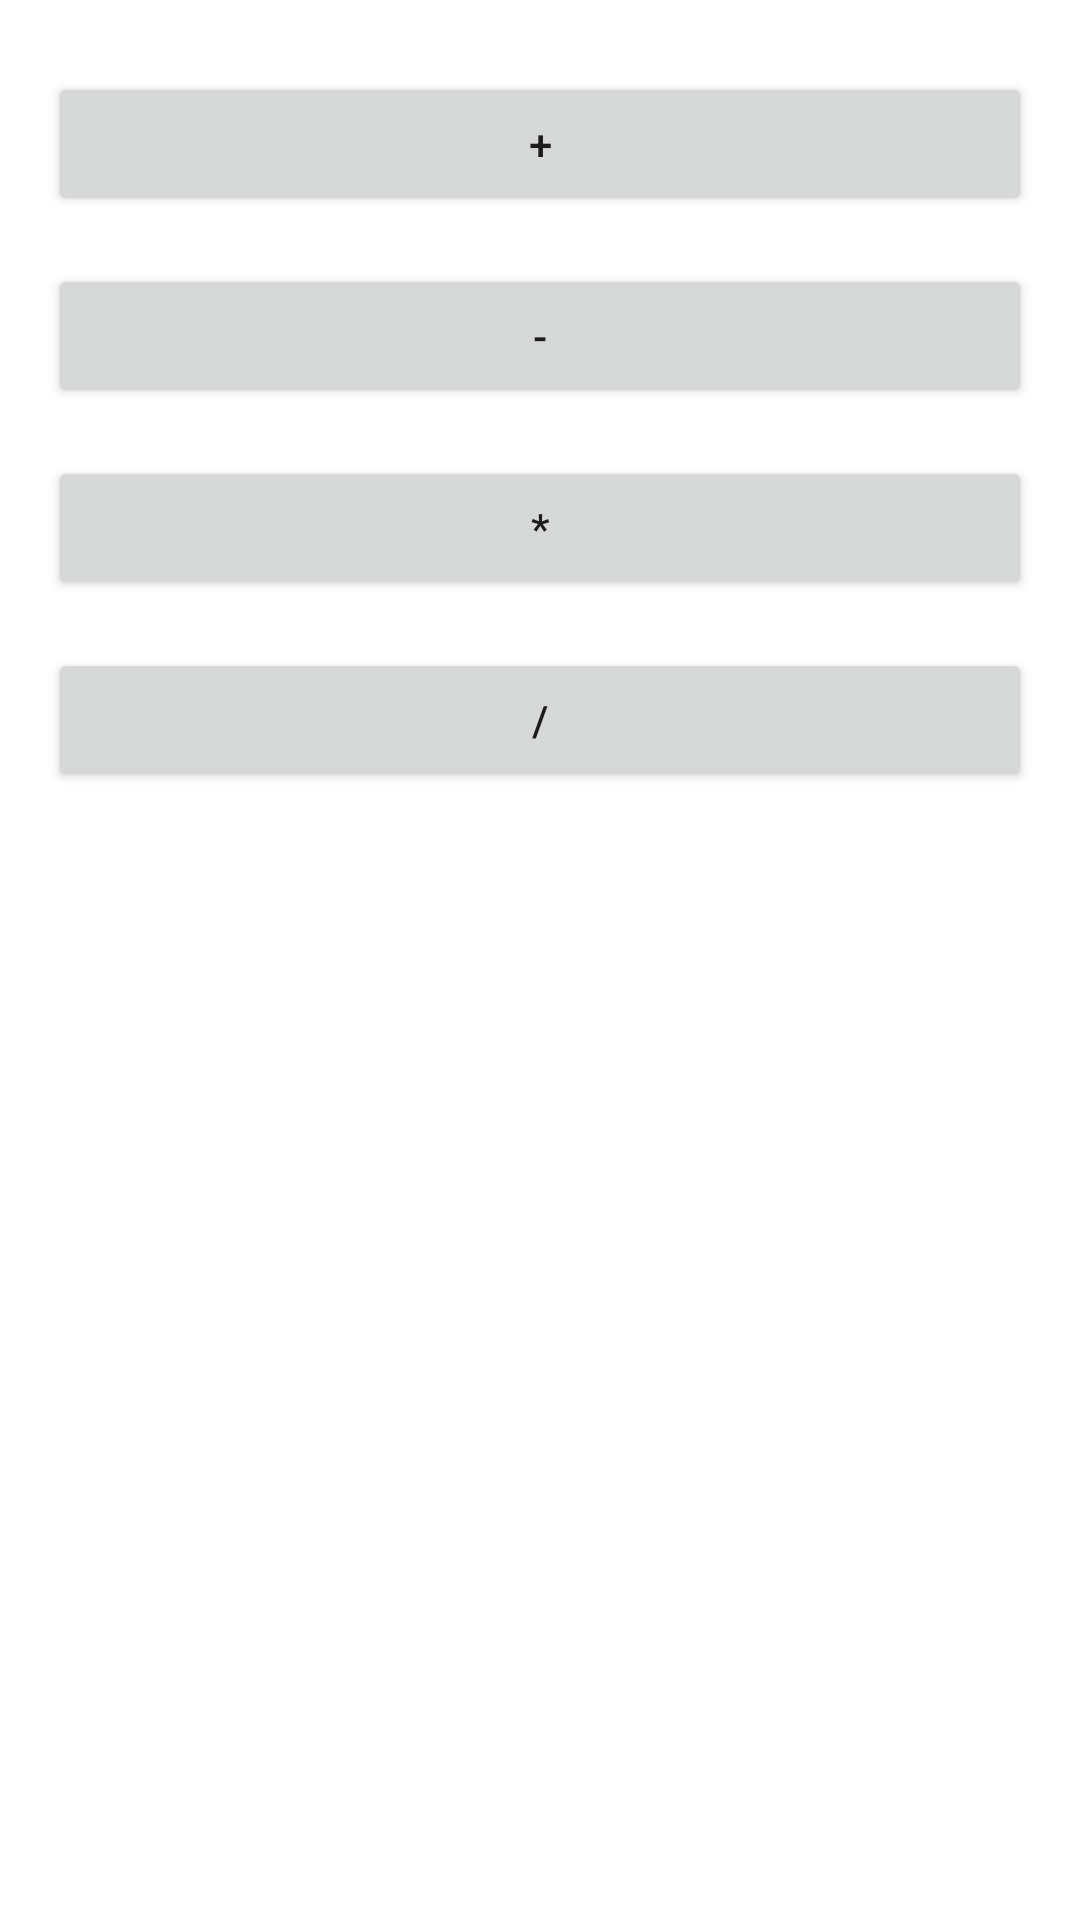

Here is an Android app screen rendered from its layout file. Give the layout XML and the strings, colors and styles it references.
<!-- AndroidManifest.xml: application theme Theme.ListaExercicio01 -->
<!-- res/layout/activity_exercicio09_detalhe.xml -->
<?xml version="1.0" encoding="utf-8"?>
<androidx.constraintlayout.widget.ConstraintLayout xmlns:android="http://schemas.android.com/apk/res/android"
    xmlns:app="http://schemas.android.com/apk/res-auto"
    xmlns:tools="http://schemas.android.com/tools"
    android:layout_width="match_parent"
    android:layout_height="match_parent"
    tools:context=".Exercicio09DetalheActivity">

    <Button
        android:id="@+id/buttonMais"
        android:layout_width="0dp"
        android:layout_height="wrap_content"
        android:layout_marginStart="16dp"
        android:layout_marginTop="24dp"
        android:layout_marginEnd="16dp"
        android:text="+"
        app:layout_constraintEnd_toEndOf="parent"
        app:layout_constraintStart_toStartOf="parent"
        app:layout_constraintTop_toTopOf="parent" />

    <Button
        android:id="@+id/buttonMenos"
        android:layout_width="0dp"
        android:layout_height="wrap_content"
        android:layout_marginStart="16dp"
        android:layout_marginTop="16dp"
        android:layout_marginEnd="16dp"
        android:text="-"
        app:layout_constraintEnd_toEndOf="parent"
        app:layout_constraintStart_toStartOf="parent"
        app:layout_constraintTop_toBottomOf="@+id/buttonMais" />

    <Button
        android:id="@+id/buttonVezes"
        android:layout_width="0dp"
        android:layout_height="wrap_content"
        android:layout_marginStart="16dp"
        android:layout_marginTop="16dp"
        android:layout_marginEnd="16dp"
        android:text="*"
        app:layout_constraintEnd_toEndOf="parent"
        app:layout_constraintStart_toStartOf="parent"
        app:layout_constraintTop_toBottomOf="@+id/buttonMenos" />

    <Button
        android:id="@+id/buttonSobre"
        android:layout_width="0dp"
        android:layout_height="wrap_content"
        android:layout_marginStart="16dp"
        android:layout_marginTop="16dp"
        android:layout_marginEnd="16dp"
        android:text="/"
        app:layout_constraintEnd_toEndOf="parent"
        app:layout_constraintStart_toStartOf="parent"
        app:layout_constraintTop_toBottomOf="@+id/buttonVezes" />
</androidx.constraintlayout.widget.ConstraintLayout>
<!-- resources referenced by this layout -->
<resources>
  <style name="Theme.ListaExercicio01" parent="Theme.MaterialComponents.DayNight.DarkActionBar">
          
          <item name="colorPrimary">@color/purple_500</item>
          <item name="colorPrimaryVariant">@color/purple_700</item>
          <item name="colorOnPrimary">@color/white</item>
          
          <item name="colorSecondary">@color/teal_200</item>
          <item name="colorSecondaryVariant">@color/teal_700</item>
          <item name="colorOnSecondary">@color/black</item>
          
          <item name="android:statusBarColor" tools:targetApi="l">?attr/colorPrimaryVariant</item>
          
      </style>
  <!-- not gathered from this repository: default colours our renderer supplied (Android Studio template values) -->
  <color name="purple_500">#FF6200EE</color>
  <color name="purple_700">#FF3700B3</color>
  <color name="teal_200">#FF03DAC5</color>
  <color name="teal_700">#FF018786</color>
  <color name="black">#FF000000</color>
  <color name="white">#FFFFFFFF</color>
</resources>
